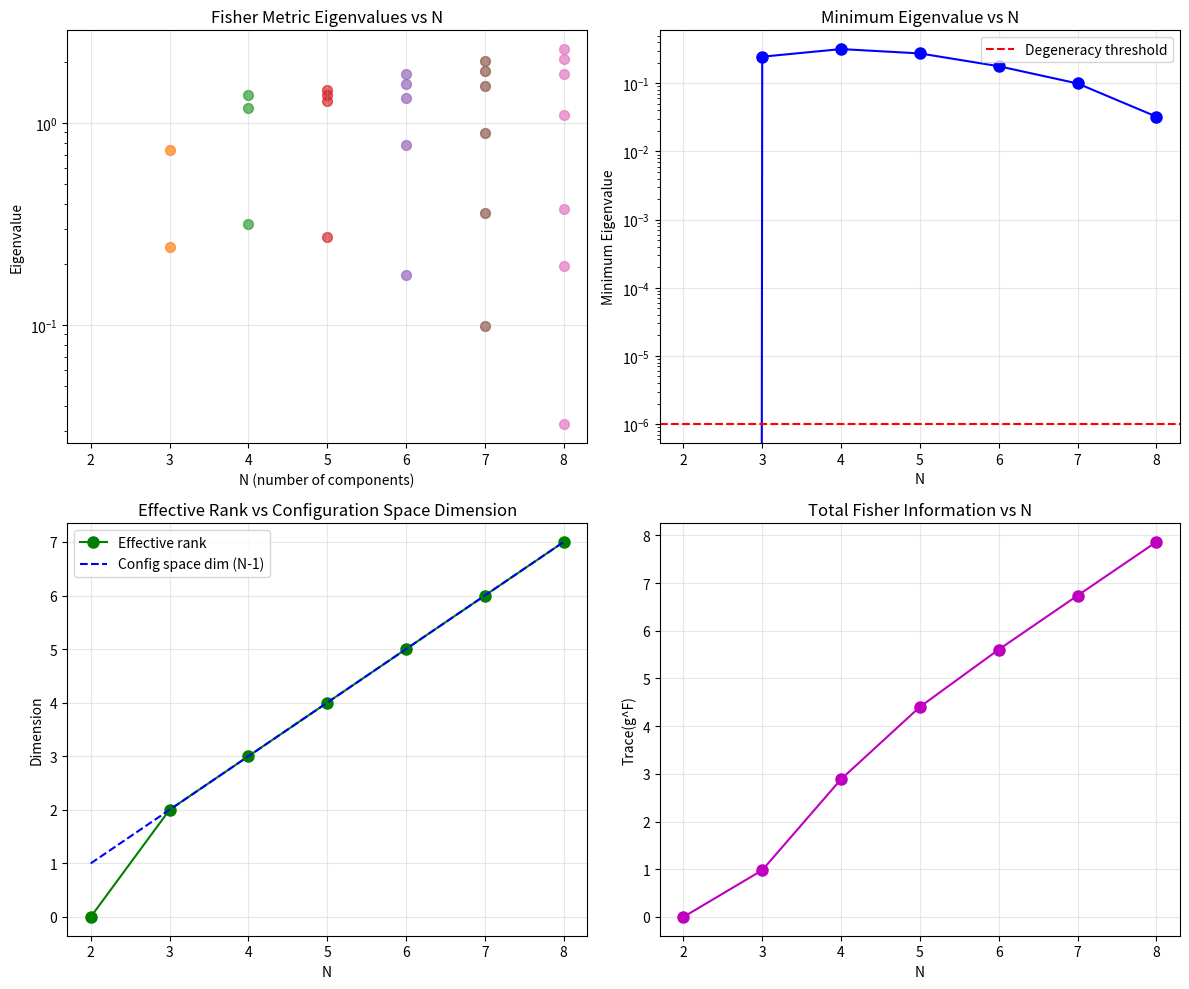

Reproduce this figure in Python. (Note: this script raises an exception after producing the figure.)
#!/usr/bin/env python3
"""
Investigation: Fisher Metric for N = 4, 5, ... Components

This script investigates whether the Fisher metric has pathologies for N > 3
that could provide a pure information-theoretic bound on N.

Key Questions:
1. Is the Fisher metric non-degenerate for N ≥ 4?
2. Does the "effective dimension" of distinguishability plateau at 2?
3. Is there information saturation as N increases?

Author: Claude (Chiral Geometrogenesis Project)
Date: 2026-02-01
"""

import numpy as np
from typing import Tuple, List
import matplotlib.pyplot as plt

# ============================================================================
# INTERFERENCE PATTERNS FOR GENERAL N
# ============================================================================

def get_equilibrium_phases(N: int) -> np.ndarray:
    """
    Get the color-neutral equilibrium phases for N components.

    For N components with color neutrality: sum_c exp(i*phi_c) = 0
    The equilibrium phases are: phi_c = 2*pi*c/N for c = 0, 1, ..., N-1

    Returns:
        Array of N phases at equilibrium
    """
    return 2 * np.pi * np.arange(N) / N


def amplitude_function(x: np.ndarray, color: int, N: int) -> np.ndarray:
    """
    Amplitude function for color 'color' in an N-component system.

    Each color peaks at a different angular position.
    """
    phase_offset = 2 * np.pi * color / N
    return np.exp(-2 * (1 - np.cos(x - phase_offset)))


def interference_pattern_N(x: np.ndarray, phases: np.ndarray) -> np.ndarray:
    """
    Compute interference pattern for N components with given phases.

    p(x) = |sum_c A_c(x) * exp(i * phi_c)|^2
    """
    N = len(phases)
    chi_total = np.zeros_like(x, dtype=complex)

    for c in range(N):
        A_c = amplitude_function(x, c, N)
        chi_total += A_c * np.exp(1j * phases[c])

    return np.abs(chi_total)**2


def verify_color_neutrality(N: int) -> float:
    """Verify that equilibrium phases satisfy color neutrality."""
    phases = get_equilibrium_phases(N)
    phase_sum = np.sum(np.exp(1j * phases))
    return np.abs(phase_sum)


# ============================================================================
# FISHER METRIC COMPUTATION FOR GENERAL N
# ============================================================================

def compute_fisher_metric_general_N(N: int, n_points: int = 2000) -> Tuple[np.ndarray, np.ndarray]:
    """
    Compute the Fisher information matrix for N components at equilibrium.

    The configuration space has dimension N - 1 (after U(1) quotient).
    We use phases (phi_1, phi_2, ..., phi_{N-1}) with phi_0 = 0 as reference.

    Returns:
        (Fisher matrix, eigenvalues)
    """
    x = np.linspace(0, 2 * np.pi, n_points)
    phases_eq = get_equilibrium_phases(N)

    # Configuration space dimension
    dim = N - 1

    # Interference pattern at equilibrium
    p_eq = interference_pattern_N(x, phases_eq)

    # Compute partial derivatives numerically
    eps = 1e-6
    dp_dphi = np.zeros((dim, n_points))

    for i in range(dim):
        # Perturb phase phi_{i+1} (since phi_0 is reference)
        phases_plus = phases_eq.copy()
        phases_plus[i + 1] += eps

        phases_minus = phases_eq.copy()
        phases_minus[i + 1] -= eps

        p_plus = interference_pattern_N(x, phases_plus)
        p_minus = interference_pattern_N(x, phases_minus)

        dp_dphi[i] = (p_plus - p_minus) / (2 * eps)

    # Fisher metric components
    g_F = np.zeros((dim, dim))

    for i in range(dim):
        for j in range(dim):
            # g_ij = integral of (dp/dphi_i)(dp/dphi_j) / p dx
            valid = p_eq > 1e-12
            integrand = np.where(valid, dp_dphi[i] * dp_dphi[j] / p_eq, 0.0)
            g_F[i, j] = np.trapezoid(integrand, x)

    # Compute eigenvalues
    eigenvalues = np.linalg.eigvalsh(g_F)

    return g_F, eigenvalues


def analyze_fisher_metric(N: int) -> dict:
    """
    Analyze the Fisher metric for N components.

    Returns dictionary with:
    - dimension: configuration space dimension
    - fisher_matrix: the Fisher metric
    - eigenvalues: sorted eigenvalues
    - rank: effective rank (eigenvalues > threshold)
    - condition_number: ratio of max to min eigenvalue
    - is_degenerate: whether any eigenvalue is near zero
    """
    g_F, eigs = compute_fisher_metric_general_N(N)

    # Sort eigenvalues
    eigs_sorted = np.sort(eigs)[::-1]

    # Effective rank (eigenvalues > 1% of max)
    threshold = 0.01 * eigs_sorted[0] if eigs_sorted[0] > 0 else 1e-10
    rank = np.sum(eigs_sorted > threshold)

    # Condition number
    if eigs_sorted[-1] > 1e-15:
        condition = eigs_sorted[0] / eigs_sorted[-1]
    else:
        condition = np.inf

    # Degeneracy check
    is_degenerate = eigs_sorted[-1] < 1e-6

    return {
        "N": N,
        "dimension": N - 1,
        "fisher_matrix": g_F,
        "eigenvalues": eigs_sorted,
        "rank": rank,
        "condition_number": condition,
        "is_degenerate": is_degenerate,
        "min_eigenvalue": eigs_sorted[-1],
        "max_eigenvalue": eigs_sorted[0],
        "trace": np.trace(g_F)
    }


# ============================================================================
# MAIN INVESTIGATION
# ============================================================================

def investigate_N_dependence(N_max: int = 8):
    """Investigate how Fisher metric properties depend on N."""

    print("=" * 70)
    print("INVESTIGATION: FISHER METRIC FOR N COMPONENTS")
    print("=" * 70)
    print()

    results = []

    for N in range(2, N_max + 1):
        # Verify color neutrality
        neutrality_error = verify_color_neutrality(N)

        # Analyze Fisher metric
        analysis = analyze_fisher_metric(N)
        analysis["neutrality_error"] = neutrality_error
        results.append(analysis)

        print(f"N = {N}:")
        print(f"  Configuration space dimension: {analysis['dimension']}")
        print(f"  Color neutrality error: {neutrality_error:.2e}")
        print(f"  Fisher metric eigenvalues: {analysis['eigenvalues']}")
        print(f"  Effective rank: {analysis['rank']}")
        print(f"  Condition number: {analysis['condition_number']:.2f}")
        print(f"  Is degenerate: {analysis['is_degenerate']}")
        print(f"  Trace(g^F): {analysis['trace']:.6f}")
        print()

    return results


def plot_eigenvalue_scaling(results: List[dict]):
    """Plot how eigenvalues scale with N."""

    fig, axes = plt.subplots(2, 2, figsize=(12, 10))

    N_values = [r["N"] for r in results]

    # Plot 1: All eigenvalues
    ax1 = axes[0, 0]
    for r in results:
        N = r["N"]
        eigs = r["eigenvalues"]
        ax1.scatter([N] * len(eigs), eigs, s=50, alpha=0.7)
    ax1.set_xlabel("N (number of components)")
    ax1.set_ylabel("Eigenvalue")
    ax1.set_title("Fisher Metric Eigenvalues vs N")
    ax1.set_yscale("log")
    ax1.grid(True, alpha=0.3)

    # Plot 2: Minimum eigenvalue
    ax2 = axes[0, 1]
    min_eigs = [r["min_eigenvalue"] for r in results]
    ax2.plot(N_values, min_eigs, 'bo-', markersize=8)
    ax2.set_xlabel("N")
    ax2.set_ylabel("Minimum Eigenvalue")
    ax2.set_title("Minimum Eigenvalue vs N")
    ax2.set_yscale("log")
    ax2.axhline(y=1e-6, color='r', linestyle='--', label="Degeneracy threshold")
    ax2.legend()
    ax2.grid(True, alpha=0.3)

    # Plot 3: Effective rank
    ax3 = axes[1, 0]
    ranks = [r["rank"] for r in results]
    dims = [r["dimension"] for r in results]
    ax3.plot(N_values, ranks, 'go-', markersize=8, label="Effective rank")
    ax3.plot(N_values, dims, 'b--', markersize=8, label="Config space dim (N-1)")
    ax3.set_xlabel("N")
    ax3.set_ylabel("Dimension")
    ax3.set_title("Effective Rank vs Configuration Space Dimension")
    ax3.legend()
    ax3.grid(True, alpha=0.3)

    # Plot 4: Trace (total information)
    ax4 = axes[1, 1]
    traces = [r["trace"] for r in results]
    ax4.plot(N_values, traces, 'mo-', markersize=8)
    ax4.set_xlabel("N")
    ax4.set_ylabel("Trace(g^F)")
    ax4.set_title("Total Fisher Information vs N")
    ax4.grid(True, alpha=0.3)

    plt.tight_layout()
    plot_path = "/Users/<user>/Dropbox/Coding_Projects/eqalateralCube/verification/plots/N_dependence_investigation.png"
    plt.savefig(plot_path, dpi=150)
    print(f"\nPlot saved to: {plot_path}")
    plt.close()


def analyze_information_saturation(results: List[dict]):
    """
    Analyze whether there's information saturation as N increases.

    Key question: Does the "information per component" decrease for large N?
    """

    print("=" * 70)
    print("ANALYSIS: INFORMATION SATURATION")
    print("=" * 70)
    print()

    print("Information metrics:")
    print(f"{'N':>3} | {'Dim':>3} | {'Trace/N':>10} | {'Min Eig':>12} | {'Rank':>4} | {'Saturated?':>10}")
    print("-" * 60)

    for r in results:
        N = r["N"]
        dim = r["dimension"]
        trace_per_N = r["trace"] / N
        min_eig = r["min_eigenvalue"]
        rank = r["rank"]

        # "Saturated" if rank < dim or trace/N decreases
        saturated = rank < dim

        print(f"{N:>3} | {dim:>3} | {trace_per_N:>10.4f} | {min_eig:>12.6f} | {rank:>4} | {'YES' if saturated else 'NO':>10}")

    print()
    print("Key findings:")

    # Check if rank plateaus
    ranks = [r["rank"] for r in results]
    dims = [r["dimension"] for r in results]

    if all(r == d for r, d in zip(ranks, dims)):
        print("  • Fisher metric has FULL RANK for all N tested")
        print("  • No information-theoretic bound on N from rank analysis")
    else:
        plateau_N = None
        for i, (r, d) in enumerate(zip(ranks, dims)):
            if r < d:
                plateau_N = results[i]["N"]
                break
        if plateau_N:
            print(f"  • Rank drops below dimension at N = {plateau_N}")
            print(f"  • This suggests information saturation!")

    # Check trace scaling
    traces = [r["trace"] for r in results]
    N_values = [r["N"] for r in results]

    # Linear fit
    coeffs = np.polyfit(N_values, traces, 1)
    print(f"\n  • Trace scales approximately as: {coeffs[0]:.4f} * N + {coeffs[1]:.4f}")

    if coeffs[0] > 0:
        print("  • Total information INCREASES with N (no saturation)")
    else:
        print("  • Total information DECREASES with N (saturation!)")


# ============================================================================
# MAIN
# ============================================================================

if __name__ == "__main__":
    # Run investigation
    results = investigate_N_dependence(N_max=8)

    # Analyze saturation
    analyze_information_saturation(results)

    # Generate plots
    plot_eigenvalue_scaling(results)

    # Summary
    print()
    print("=" * 70)
    print("SUMMARY")
    print("=" * 70)
    print()

    # Key question: Is there a pure information-theoretic bound on N?
    all_full_rank = all(r["rank"] == r["dimension"] for r in results)

    if all_full_rank:
        print("FINDING: The Fisher metric is non-degenerate for all N tested (2-8).")
        print()
        print("This means:")
        print("  • There is NO obvious information-theoretic degeneracy for N > 3")
        print("  • The bound N ≤ 3 likely requires a DIFFERENT argument:")
        print("    - Observer self-consistency (fixed point)")
        print("    - Holographic bounds")
        print("    - Or the geometric argument (D = 4) may be essential")
        print()
        print("Recommended next step: Investigate observer self-consistency formalism")
    else:
        # Find where saturation occurs
        for r in results:
            if r["rank"] < r["dimension"]:
                print(f"FINDING: Fisher metric becomes degenerate at N = {r['N']}")
                print(f"  • This provides a pure information-theoretic bound!")
                break
